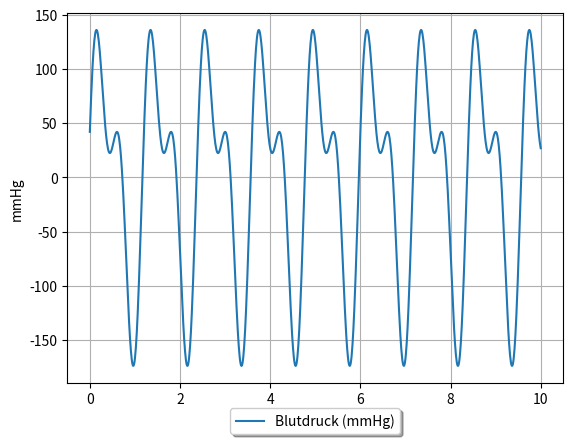

Write Python code to recreate this figure.

import numpy as np
import matplotlib.pyplot as plt

class BloodPressure():

    def __init__(self, duration=10, heart_rate=50, systolic=120):
        self. duration = duration
        self.heart_rate = heart_rate
        self.systolic = systolic

    def simulate_blood_pressure(self, systolic_factor=1.2, diastolic_factor=0.8):
        """
        Simuliert den Blutdruck über eine bestimmte Dauer basierend auf der Herzfrequenz.
        
        Args:
            duration (float): Simulationsdauer in Sekunden.
            heart_rate (int): Herzschläge pro Minute (Beats Per Minute).
            systolic_factor (float): Faktor zur Skalierung des systolischen Drucks (Standard: 1.2).
            diastolic_factor (float): Faktor zur Skalierung des diastolischen Drucks (Standard: 0.8).
        
        Returns:
            tuple: Ein Array, um den mittleren Blutdruck zu simulieren.
        """
        duration = self.duration
        heart_rate = self.heart_rate
        systolic = self.systolic

        # Zeitachse
        t = np.linspace(0, duration, int(duration * 100))  # Abtastung mit 100 Hz

        # Simuliere Herzfrequenz mit summierter Sinusfunktion
        heart_rate_signal = systolic * np.sin(2 * np.pi * (heart_rate/60) * t) + 0.63 * systolic * np.sin(4 * np.pi * (heart_rate / 60) * t + (2 / np.pi))
        
        diastolic_pressure = diastolic_factor * heart_rate_signal
        systolic_pressure = systolic_factor * heart_rate_signal

        mean_blood_pressure = diastolic_pressure + (1/3) * (systolic_pressure - diastolic_pressure)
        
        return mean_blood_pressure

# Simulation des Blutdruck
duration = 10       # Sekunden
heart_rate = 50     # Schläge pro Minute
systolic = 120      

bp_sim = BloodPressure(duration, heart_rate, systolic)
bp = bp_sim.simulate_blood_pressure()


# Plot der simulierten Blutdruckwerte
plt.plot(np.linspace(0, duration, len(bp)), bp, label='Blutdruck (mmHg)')
plt.xlabel('Zeit (s)')
plt.ylabel('mmHg')
plt.grid(True)
plt.legend(loc='upper center', bbox_to_anchor=(0.5, -0.05), fancybox=True, shadow=True, ncol=5)
plt.show()
